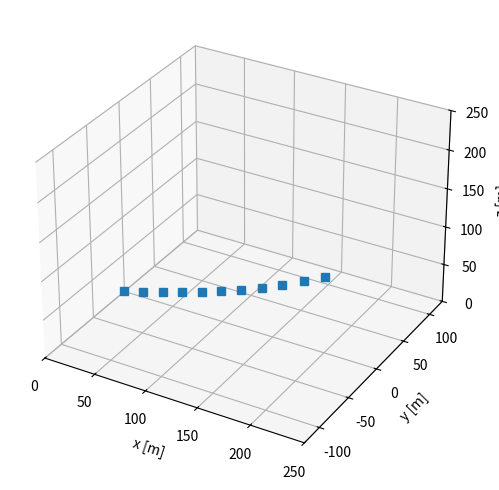

Reproduce this figure in Python.
import numpy as np
import matplotlib.pyplot as plt
from mpl_toolkits import mplot3d
from scipy.optimize import least_squares


def plot_vector(p0, v, ax, scale_vector=1, color='g', label=None):
    p1 = p0 + v * scale_vector
    vector = np.vstack(([p0], [p1])).T
    ax.plot3D(vector[0], vector[1], vector[2], color=color, label=label)


rho = 1.225
g = 9.81
d_t = .01
rho_t = 724.
cd_t = 1.1


def shoot(x, n_tether_elements, r_kite, v_kite, tension_ground, vwx, ax_plot_forces=False, return_positions=False):
    # Currently neglecting radial velocity of kite.
    beta_n, phi_n, tether_length = x
    om = np.cross(r_kite, v_kite)/np.linalg.norm(r_kite)**2
    l_s = tether_length/n_tether_elements
    m_s = np.pi*d_t**2/4 * l_s * rho_t

    tensions = np.zeros((n_tether_elements+1, 3))
    tensions[0, 0] = np.cos(beta_n)*np.cos(phi_n)*tension_ground
    tensions[0, 1] = np.sin(phi_n)*tension_ground
    tensions[0, 2] = np.sin(beta_n)*np.cos(phi_n)*tension_ground

    positions = np.zeros((n_tether_elements+1, 3))
    positions[1, 0] = np.cos(beta_n)*np.cos(phi_n)*l_s
    positions[1, 1] = np.sin(phi_n)*l_s
    positions[1, 2] = np.sin(beta_n)*np.cos(phi_n)*l_s

    for j in range(n_tether_elements):
        vj = np.cross(om, positions[j+1, :])  # TODO: only angular rotation considered
        aj = np.cross(om, vj)
        ej = (positions[j+1, :] - positions[j, :])/l_s  # Axial direction of tether element

        vaj = vj - np.array([vwx, 0, 0])  # Apparent wind velocity
        vajp = np.dot(vaj, ej)*ej  # Parallel to tether element
        vajn = vaj - vajp  # Perpendicular to tether element
        dj = -.5*rho*l_s*d_t*cd_t*np.linalg.norm(vajn)*vajn
        if j == n_tether_elements-1:
            m_s = .5*m_s
        fgj = np.array([0, 0, -m_s*g])
        tensions[j+1, :] = m_s*aj + tensions[j, :] - dj - fgj

        if ax_plot_forces:
            plot_vector(positions[j+1, :], dj, ax_plot_forces, color='r')
            plot_vector(positions[j+1, :], fgj, ax_plot_forces, color='k')
            plot_vector(positions[j+1, :], -m_s*aj, ax_plot_forces, color='m')
            plot_vector(positions[j+1, :], -tensions[j, :], ax_plot_forces, color='g')
            plot_vector(positions[j+1, :], tensions[j+1, :], ax_plot_forces, color='b')

        if j < n_tether_elements-1:
            positions[j+2, :] = positions[j+1, :] + tensions[j+1, :]/np.linalg.norm(tensions[j+1, :]) * l_s

    if return_positions:
        return positions
    else:
        return positions[-1, :] - r_kite


if __name__ == "__main__":
    args = (10, [200, 0, 100], [0, 20, 0], 1000, 9)
    opt_res = least_squares(shoot, (20*np.pi/180., -15*np.pi/180., 250), args=args, verbose=2)
    print(opt_res.x)
    p = shoot(opt_res.x, *args, return_positions=True)
    print(p[-1, :])

    plt.figure(figsize=(8, 6))
    ax3d = plt.axes(projection='3d')

    ax3d.plot(p[:, 0], p[:, 1], p[:, 2], 's')
    ax3d.set_xlabel("x [m]")
    ax3d.set_ylabel("y [m]")
    ax3d.set_zlabel("z [m]")

    ax3d.set_xlim([0, 250])
    ax3d.set_ylim([-125, 125])
    ax3d.set_zlim([0, 250])

    plt.show()
